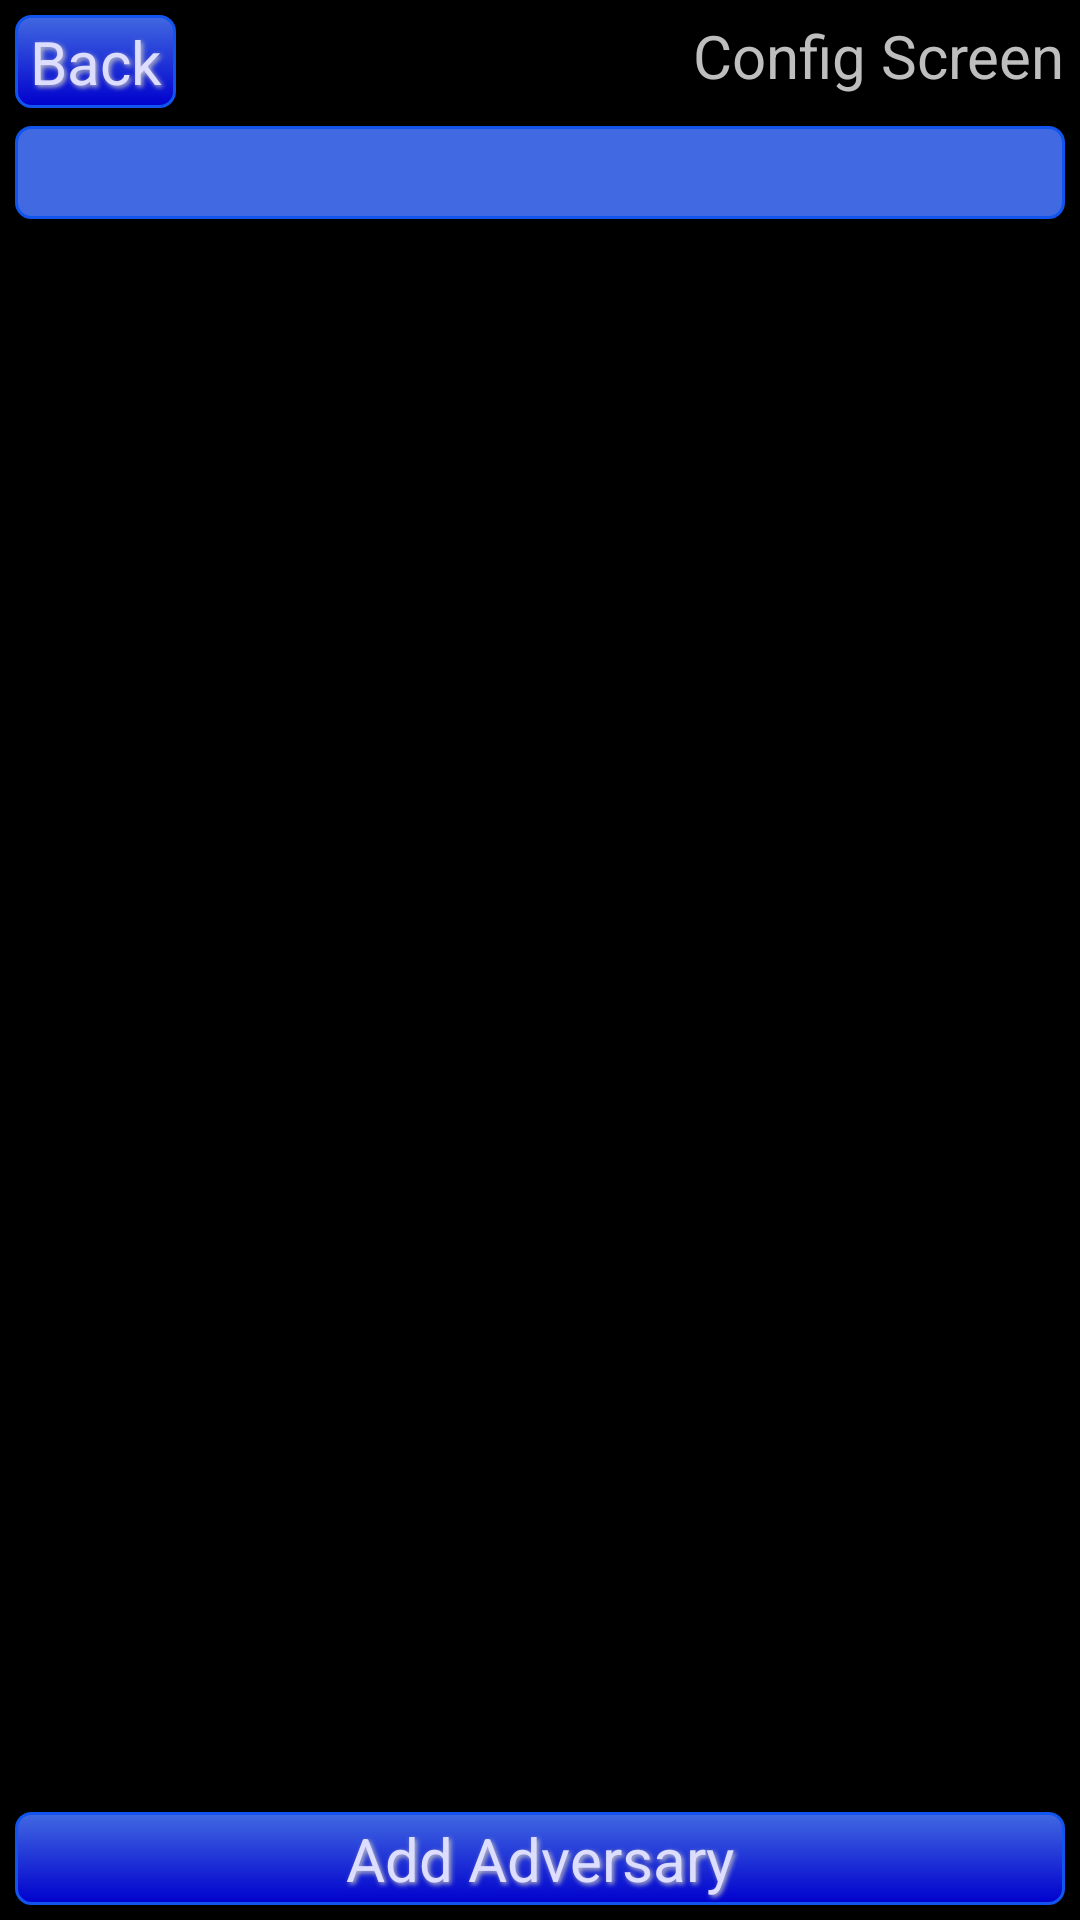

Reconstruct the res/layout file that produces this screen, plus the resources it refers to.
<!-- AndroidManifest.xml: application theme android:Theme.Black.NoTitleBar.Fullscreen -->
<!-- res/layout/activity_config.xml -->
<?xml version="1.0" encoding="utf-8"?>
<RelativeLayout
	xmlns:android="http://schemas.android.com/apk/res/android"
	xmlns:tools="http://schemas.android.com/tools"
	android:orientation="vertical"
	android:layout_width="match_parent"
	android:layout_height="match_parent"
	tools:context=".ConfigActivity"
	>

	<Button
		android:id="@+id/config_back_button"
		android:background="@drawable/button"
		android:layout_alignParentStart="true"
		android:layout_alignParentTop="true"
		android:layout_margin="5sp"
		android:layout_height="wrap_content"
		android:layout_width="wrap_content"
		android:text="@string/config_button_back"
		style="@style/ButtonTextConfig"
		/>

	<TextView
		android:id="@+id/config_headline"
		android:layout_alignParentEnd="true"
		android:layout_margin="5sp"
		android:layout_width="wrap_content"
		android:layout_height="wrap_content"
		android:text="@string/config_headline"
		android:textSize="20sp"
		/>

	<EditText
		android:id="@+id/config_player_input"
		android:background="@drawable/edit"
		android:inputType="text"
		android:layout_below="@id/config_headline"
		android:layout_margin="5sp"
		android:layout_height="wrap_content"
		android:layout_width="match_parent"
		android:textSize="20sp"
		/>

	<Button
		android:id="@+id/config_add_adversary"
		android:background="@drawable/button"
		android:layout_alignParentStart="true"
		android:layout_alignParentBottom="true"
		android:layout_margin="5sp"
		android:layout_height="wrap_content"
		android:layout_width="match_parent"
		android:text="@string/config_button_add_adversary"
		style="@style/ButtonTextConfig"
		/>

	<ListView
		android:id="@+id/progress_adversary_list"
		android:layout_above="@id/config_add_adversary"
		android:layout_below="@id/config_player_input"
		android:layout_width="match_parent"
		android:layout_height="wrap_content"
		>
	</ListView>

</RelativeLayout>
<!-- resources referenced by this layout -->
<resources>
  <!-- drawable button (drawable) -->
  <?xml version="1.0" encoding="utf-8"?>
  <selector xmlns:android="http://schemas.android.com/apk/res/android">
  
  	<item android:state_pressed="true">
  		<shape>
  			<gradient android:angle="90" android:endColor="#0000cd" android:startColor="#4169e1" />
  			<stroke android:width="1dp" android:color="#1155ee" />
  			<corners android:radius="5dp" />
  			<padding android:bottom="2dp" android:left="5dp" android:right="5dp" android:top="2dp" />
  		</shape>
  	</item>
  
  	<item android:state_enabled="true">
  		<shape>
  			<gradient android:angle="270" android:endColor="#0000cd" android:startColor="#4169e1" />
  			<stroke android:width="1dp" android:color="#1155ee" />
  			<corners android:radius="5dp" />
  			<padding android:bottom="2dp" android:left="5dp" android:right="5dp" android:top="2dp" />
  		</shape>
  	</item>
  
  	<item android:state_enabled="false">
  		<shape>
  			<gradient android:angle="90" android:endColor="#c0c0c0" android:startColor="#c0c0c0" />
  			<stroke android:width="1dp" android:color="#1155ee" />
  			<corners android:radius="5dp" />
  			<padding android:bottom="2dp" android:left="5dp" android:right="5dp" android:top="2dp" />
  		</shape>
  	</item>
  
  </selector>
  <!-- drawable edit (drawable) -->
  <?xml version="1.0" encoding="utf-8"?>
  <selector xmlns:android="http://schemas.android.com/apk/res/android">
  
  	<item android:state_enabled="true">
  		<shape>
  			<gradient android:angle="270" android:endColor="#4169e1" android:startColor="#4169e1" />
  			<stroke android:width="1dp" android:color="#1155ee" />
  			<corners android:radius="5dp" />
  			<padding android:bottom="2dp" android:left="5dp" android:right="5dp" android:top="2dp" />
  		</shape>
  	</item>
  
  	<item android:state_enabled="false">
  		<shape>
  			<gradient android:angle="90" android:endColor="#0000c0" android:startColor="#0000c0" />
  			<stroke android:width="1dp" android:color="#1155ee" />
  			<corners android:radius="5dp" />
  			<padding android:bottom="2dp" android:left="5dp" android:right="5dp" android:top="2dp" />
  		</shape>
  	</item>
  
  </selector>
  <string name="config_button_add_adversary">Add Adversary</string>
  <string name="config_button_back">Back</string>
  <string name="config_headline">Config Screen</string>
  <style name="ButtonTextConfig" parent="ButtonText">
  		<item name="android:textSize">20sp</item>
  		<item name="android:textStyle">normal</item>
  	</style>
  <style name="ButtonText">
  		<item name="android:layout_width">fill_parent</item>
  		<item name="android:layout_height">wrap_content</item>
  
  		<item name="android:gravity">center</item>
  		<item name="android:layout_margin">2dp</item>
  
  		<item name="android:textColor">@color/light_blue</item>
  
  		<item name="android:shadowColor">@color/silver</item>
  		<item name="android:shadowDx">2</item>
  		<item name="android:shadowDy">2</item>
  		<item name="android:shadowRadius">4</item>
  	</style>
  <color name="light_blue">#ddddff</color>
  <color name="silver">#c0c0c0</color>
</resources>
